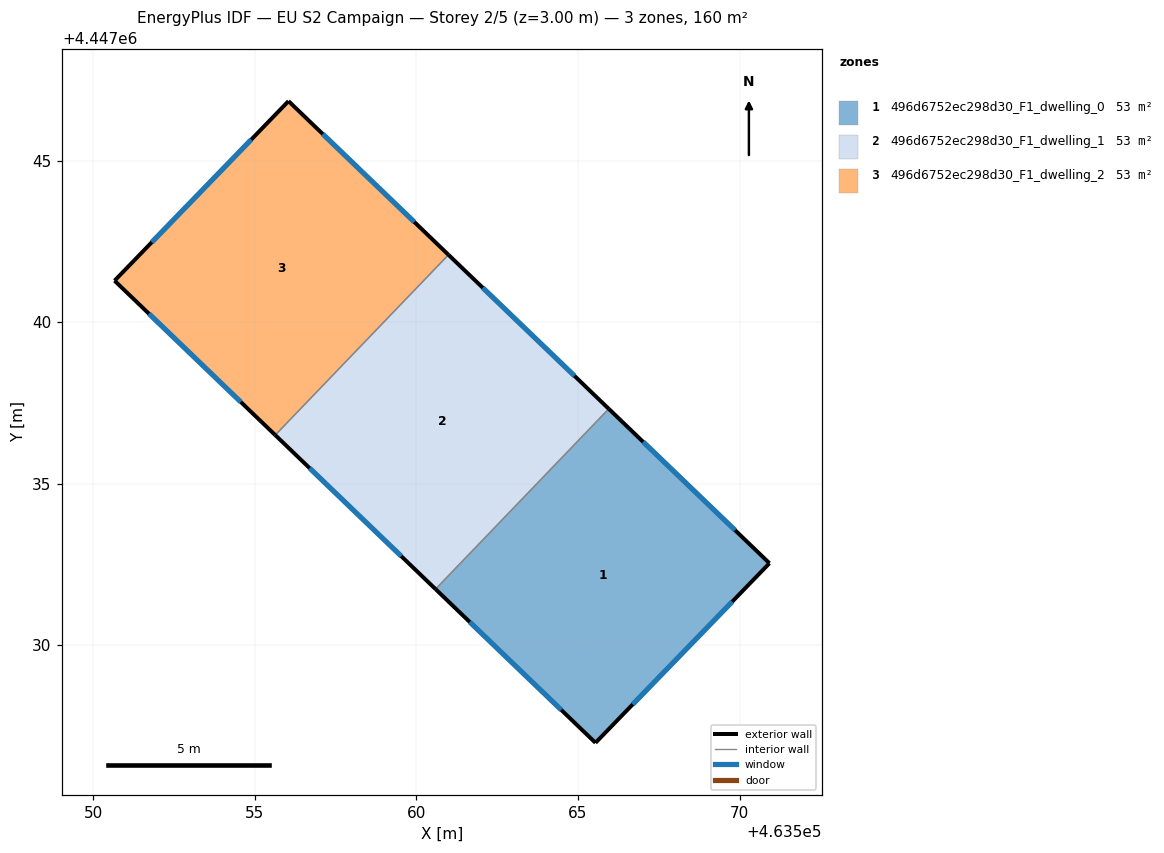
=== STOREY PLAN SPEC (per zone: floor XY polygon, exterior-wall plan segments, windows/doors) ===
zone 1: 496d6752ec298d30_F1_dwelling_0  (53.2 m²)
  floor: (463570.92, 4447032.54) (463565.54, 4447026.98) (463560.59, 4447031.74) (463565.95, 4447037.32)
  exterior wall: (463570.92, 4447032.54) – (463565.95, 4447037.32)  [6.9 m]
    window: (463569.86, 4447033.56) – (463567.02, 4447036.29)  [6.8 m²]
  exterior wall: (463565.54, 4447026.98) – (463570.92, 4447032.54)  [7.7 m]
    window: (463566.69, 4447028.17) – (463569.77, 4447031.35)  [7.6 m²]
  exterior wall: (463560.59, 4447031.74) – (463565.54, 4447026.98)  [6.9 m]
    window: (463561.65, 4447030.72) – (463564.48, 4447028.00)  [6.7 m²]
  interior walls: 1
zone 2: 496d6752ec298d30_F1_dwelling_1  (53.2 m²)
  floor: (463565.95, 4447037.32) (463560.59, 4447031.74) (463555.63, 4447036.51) (463560.99, 4447042.08)
  exterior wall: (463565.95, 4447037.32) – (463560.99, 4447042.08)  [6.9 m]
    window: (463564.89, 4447038.34) – (463562.05, 4447041.06)  [6.7 m²]
  exterior wall: (463555.63, 4447036.51) – (463560.59, 4447031.74)  [6.9 m]
    window: (463556.69, 4447035.48) – (463559.53, 4447032.76)  [6.7 m²]
  interior walls: 2
zone 3: 496d6752ec298d30_F1_dwelling_2  (53.2 m²)
  floor: (463560.99, 4447042.08) (463555.63, 4447036.51) (463550.66, 4447041.28) (463556.04, 4447046.84)
  exterior wall: (463556.04, 4447046.84) – (463550.66, 4447041.28)  [7.7 m]
    window: (463554.89, 4447045.65) – (463551.81, 4447042.47)  [7.6 m²]
  exterior wall: (463560.99, 4447042.08) – (463556.04, 4447046.84)  [6.9 m]
    window: (463559.93, 4447043.10) – (463557.10, 4447045.82)  [6.7 m²]
  exterior wall: (463550.66, 4447041.28) – (463555.63, 4447036.51)  [6.9 m]
    window: (463551.72, 4447040.26) – (463554.57, 4447037.53)  [6.8 m²]
  interior walls: 1

=== DERIVED (storey summary) ===
Building: EU S2 Campaign
Storey: 2 of 5  (floor level z = 3.00 m)
Storey gross floor area: 159.7 m²
Zones on this storey: 3
  - 496d6752ec298d30_F1_dwelling_0: floor 53.2 m²; exterior wall 21.5 m (64.5 m²); 3 window(s) 21.1 m²; WWR 32.7%
  - 496d6752ec298d30_F1_dwelling_1: floor 53.2 m²; exterior wall 13.8 m (41.3 m²); 2 window(s) 13.5 m²; WWR 32.7%
  - 496d6752ec298d30_F1_dwelling_2: floor 53.2 m²; exterior wall 21.5 m (64.5 m²); 3 window(s) 21.1 m²; WWR 32.7%
Zone adjacency (shared interzone walls):
  - 496d6752ec298d30_F1_dwelling_0 ↔ 496d6752ec298d30_F1_dwelling_1
  - 496d6752ec298d30_F1_dwelling_1 ↔ 496d6752ec298d30_F1_dwelling_2